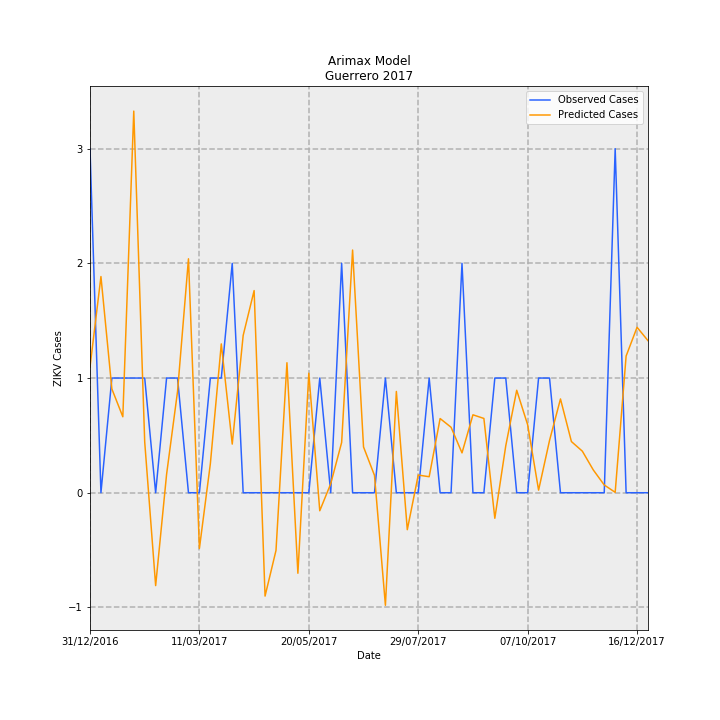

Data behind this chart, as committed beside it:
Date, predictions_incidence, observed_incidence, Predicted Cases, Observed Cases, error
31/12/2016, 0.03104, 0.08491, 1.097, 3.0, 1.903
07/01/2017, 0.05335, 0.0, 1.885, 0.0, -1.885
14/01/2017, 0.02561, 0.0283, 0.9048, 1.0, 0.0952
21/01/2017, 0.01875, 0.0283, 0.6624, 1.0, 0.3376
28/01/2017, 0.09418, 0.0283, 3.328, 1.0, -2.328
04/02/2017, 0.01254, 0.0283, 0.4432, 1.0, 0.5568
11/02/2017, -0.02292, 0.0, -0.8098, 0.0, 0.8098
18/02/2017, 0.004543, 0.0283, 0.1605, 1.0, 0.8395
25/02/2017, 0.02497, 0.0283, 0.8824, 1.0, 0.1176
04/03/2017, 0.05773, 0.0, 2.04, 0.0, -2.04
11/03/2017, -0.01374, 0.0, -0.4853, 0.0, 0.4853
18/03/2017, 0.00715, 0.0283, 0.2526, 1.0, 0.7474
25/03/2017, 0.03673, 0.0283, 1.298, 1.0, -0.2977
01/04/2017, 0.01201, 0.05661, 0.4242, 2.0, 1.576
08/04/2017, 0.03882, 0.0, 1.372, 0.0, -1.372
15/04/2017, 0.04989, 0.0, 1.763, 0.0, -1.763
22/04/2017, -0.02551, 0.0, -0.9012, 0.0, 0.9012
29/04/2017, -0.01423, 0.0, -0.5028, 0.0, 0.5028
06/05/2017, 0.03208, 0.0, 1.133, 0.0, -1.133
13/05/2017, -0.01987, 0.0, -0.7021, 0.0, 0.7021
20/05/2017, 0.02949, 0.0, 1.042, 0.0, -1.042
27/05/2017, -0.00445, 0.0283, -0.1572, 1.0, 1.157
03/06/2017, 0.002205, 0.0, 0.0779, 0.0, -0.0779
10/06/2017, 0.01241, 0.05661, 0.4384, 2.0, 1.562
17/06/2017, 0.05989, 0.0, 2.116, 0.0, -2.116
24/06/2017, 0.0113, 0.0, 0.3992, 0.0, -0.3992
01/07/2017, 0.004294, 0.0, 0.1517, 0.0, -0.1517
08/07/2017, -0.02778, 0.0283, -0.9815, 1.0, 1.981
15/07/2017, 0.02499, 0.0, 0.8831, 0.0, -0.8831
22/07/2017, -0.00912, 0.0, -0.3222, 0.0, 0.3222
29/07/2017, 0.00436, 0.0, 0.1541, 0.0, -0.1541
05/08/2017, 0.003949, 0.0283, 0.1395, 1.0, 0.8605
12/08/2017, 0.01831, 0.0, 0.6469, 0.0, -0.6469
19/08/2017, 0.01616, 0.0, 0.5709, 0.0, -0.5709
26/08/2017, 0.009836, 0.05661, 0.3475, 2.0, 1.652
02/09/2017, 0.01923, 0.0, 0.6795, 0.0, -0.6795
09/09/2017, 0.01833, 0.0, 0.6477, 0.0, -0.6477
16/09/2017, -0.006306, 0.0283, -0.2228, 1.0, 1.223
23/09/2017, 0.01158, 0.0283, 0.4092, 1.0, 0.5908
30/09/2017, 0.02529, 0.0, 0.8935, 0.0, -0.8935
07/10/2017, 0.01678, 0.0, 0.5929, 0.0, -0.5929
14/10/2017, 0.000641, 0.0283, 0.02265, 1.0, 0.9774
21/10/2017, 0.01289, 0.0283, 0.4556, 1.0, 0.5444
28/10/2017, 0.02314, 0.0, 0.8177, 0.0, -0.8177
04/11/2017, 0.01263, 0.0, 0.4461, 0.0, -0.4461
11/11/2017, 0.01025, 0.0, 0.3622, 0.0, -0.3622
18/11/2017, 0.005623, 0.0, 0.1987, 0.0, -0.1987
25/11/2017, 0.001911, 0.0, 0.06753, 0.0, -0.06753
02/12/2017, 9.956458094224994e-05, 0.08491, 0.003518, 3.0, 2.996
09/12/2017, 0.03373, 0.0, 1.192, 0.0, -1.192
16/12/2017, 0.04083, 0.0, 1.443, 0.0, -1.443
23/12/2017, 0.03752, 0.0, 1.326, 0.0, -1.326
